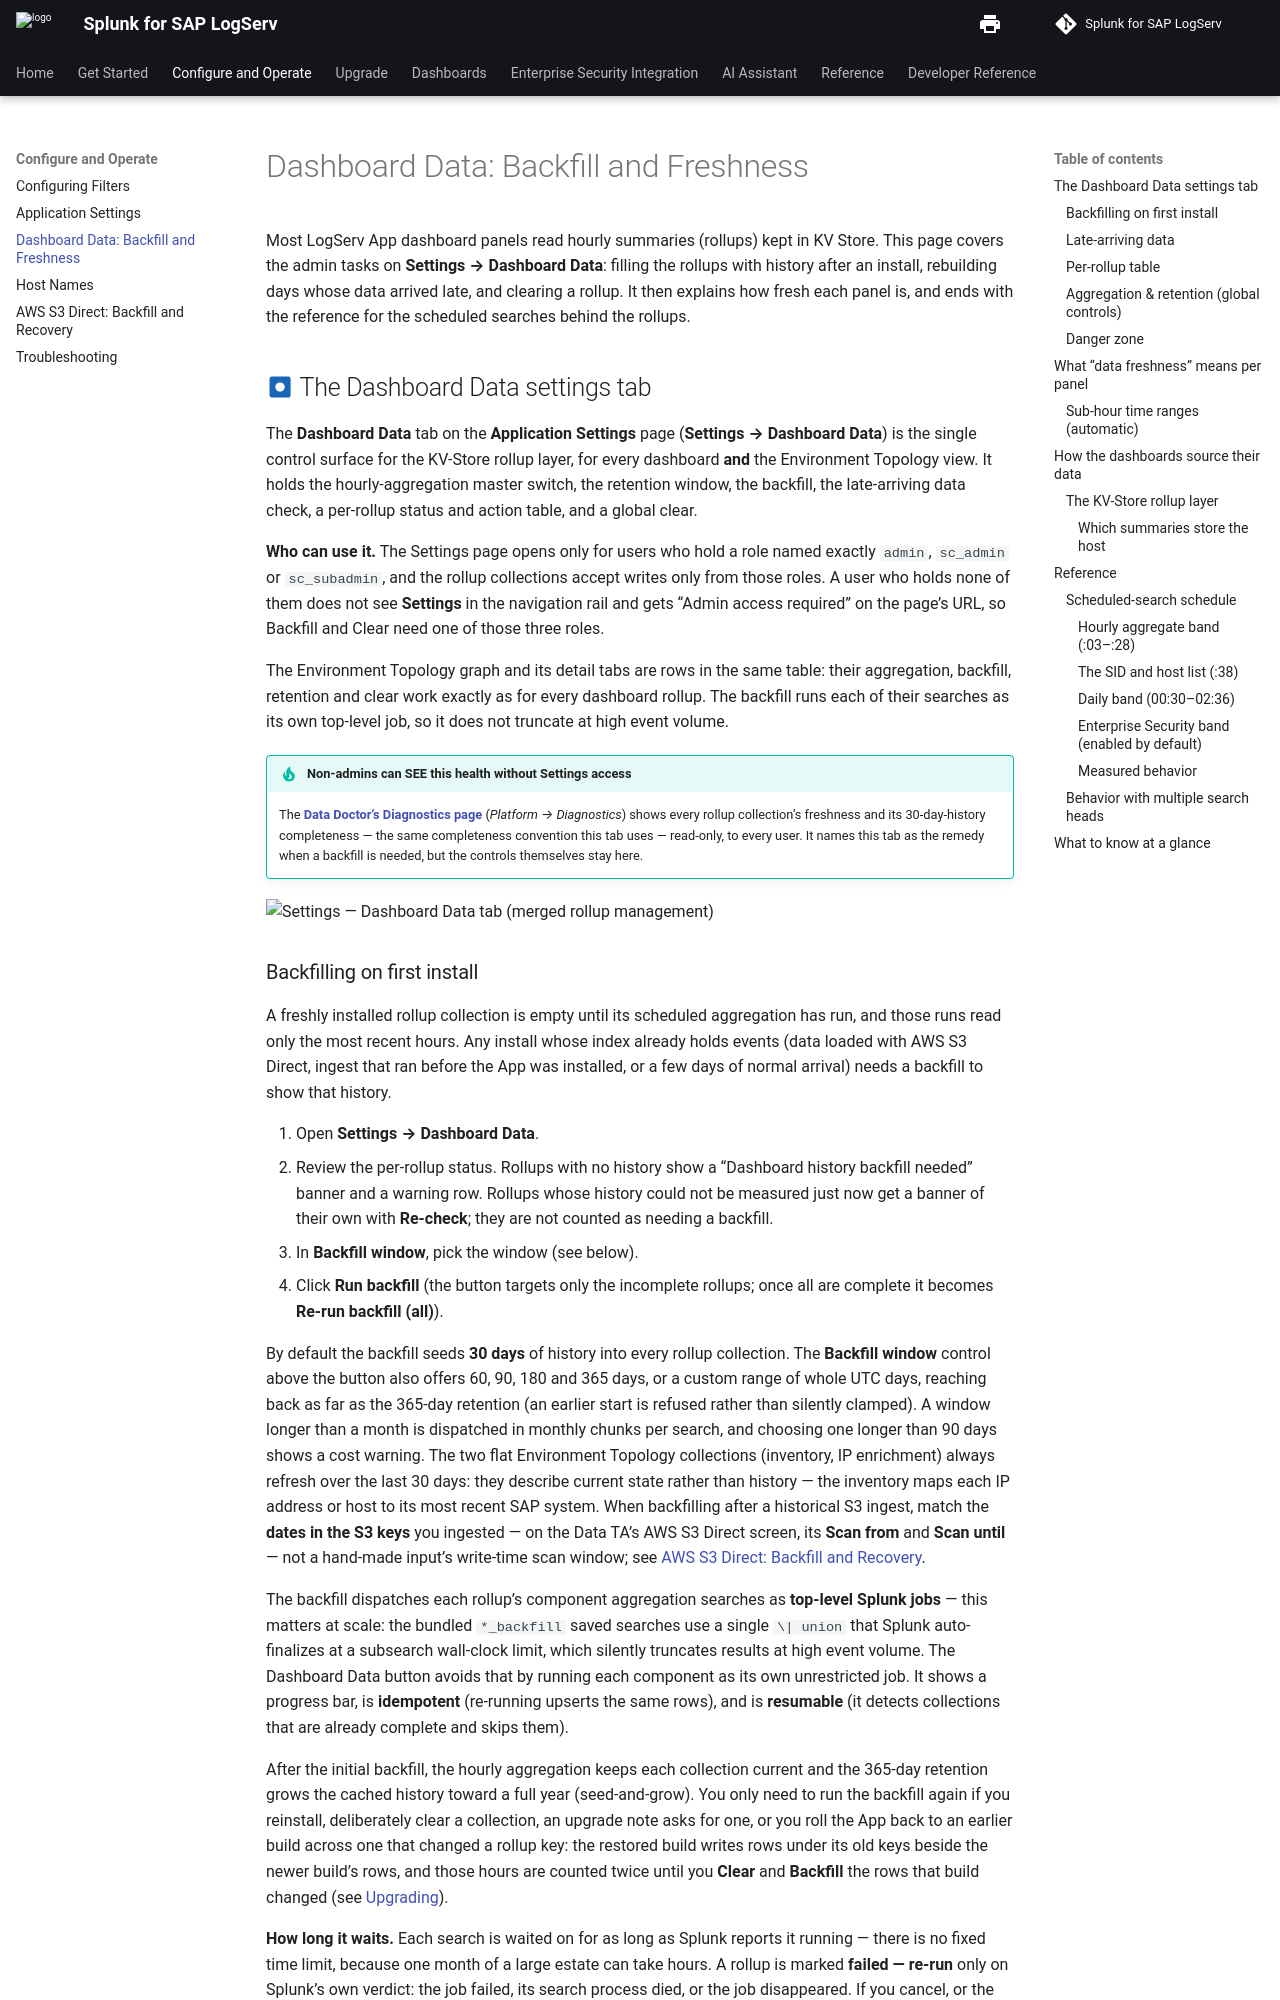

repository: splunk/splunk-sap-logserv · page: content/logserv-app/dashboard-data/index.html · generator: mkdocs

# Dashboard Data: Backfill and Freshness

Most LogServ App dashboard panels read hourly summaries (rollups) kept in KV Store. This page covers the admin tasks on **Settings → Dashboard Data**: filling the rollups with history after an install, rebuilding days whose data arrived late, and clearing a rollup. It then explains how fresh each panel is, and ends with the reference for the scheduled searches behind the rollups.

## :material-circle-box:{ .taiconcolor } The Dashboard Data settings tab

The **Dashboard Data** tab on the **Application Settings** page (**Settings → Dashboard Data**) is the single control surface for the KV-Store rollup layer, for every dashboard **and** the Environment Topology view. It holds the hourly-aggregation master switch, the retention window, the backfill, the late-arriving data check, a per-rollup status and action table, and a global clear.

**Who can use it.** The Settings page opens only for users who hold a role named exactly `admin`, `sc_admin` or `sc_subadmin`, and the rollup collections accept writes only from those roles. A user who holds none of them does not see **Settings** in the navigation rail and gets "Admin access required" on the page's URL, so Backfill and Clear need one of those three roles.

The Environment Topology graph and its detail tabs are rows in the same table: their aggregation, backfill, retention and clear work exactly as for every dashboard rollup. The backfill runs each of their searches as its own top-level job, so it does not truncate at high event volume.

!!! tip "Non-admins can SEE this health without Settings access"
    The **[Data Doctor's Diagnostics page](dashboards/platform/diagnostics.md)** (*Platform → Diagnostics*)
    shows every rollup collection's freshness and its 30-day-history completeness — the same
    completeness convention this tab uses — read-only, to every user. It names this tab as the
    remedy when a backfill is needed, but the controls themselves stay here.

![Settings — Dashboard Data tab (merged rollup management)](../../images/settings-dashboard-data.png)
